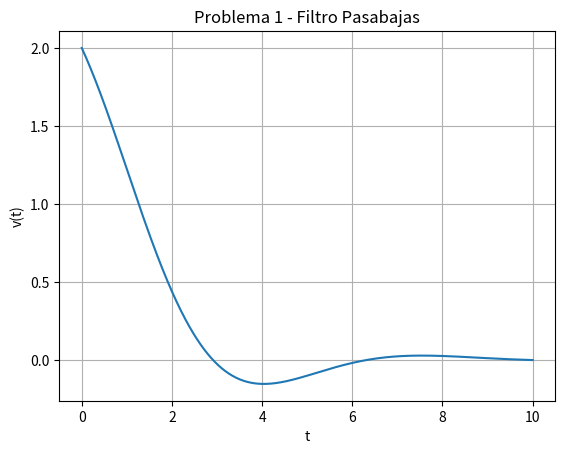

This figure's Python source:
import numpy as np
import matplotlib.pyplot as plt

# Intervalo de tiempo
t = np.linspace(0, 10, 500)

# Solución de la ecuación diferencial
v = np.exp(-t) + np.exp(-t/2) * (
    np.cos((np.sqrt(3)/2)*t) +
    np.sin((np.sqrt(3)/2)*t)
)

# Gráfica
plt.plot(t, v)
plt.title("Problema 1 - Filtro Pasabajas")
plt.xlabel("t")
plt.ylabel("v(t)")
plt.grid(True)

plt.show()
